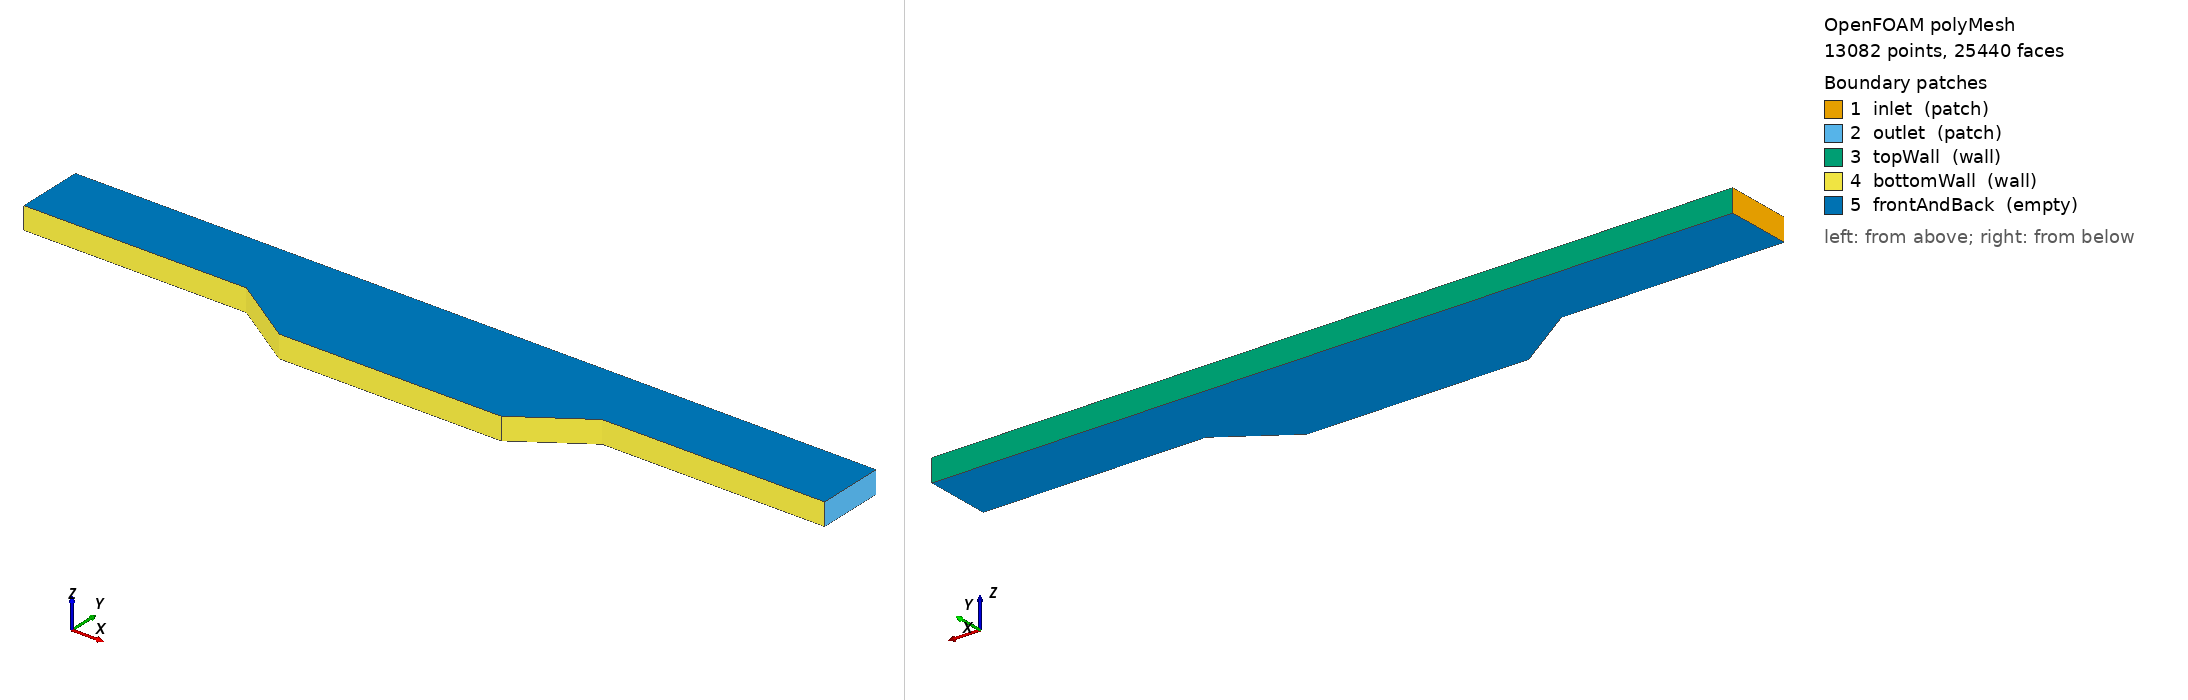

OpenFOAM case: the committed polyMesh, 13082 points, 25440 faces. Boundary patches (legend numbers): 1 inlet (patch), 2 outlet (patch), 3 topWall (wall), 4 bottomWall (wall), 5 frontAndBack (empty). Left view from above one corner, right view from below the opposite corner. Boundary conditions: 0 field file(s) under 0/; 0 of 5 drawn patches have an entry in a shipped field file.

=== constant/polyMesh/boundary ===
/*--------------------------------*- C++ -*----------------------------------*\
  =========                 |
  \\      /  F ield         | OpenFOAM: The Open Source CFD Toolbox
   \\    /   O peration     | Website:  https://openfoam.org
    \\  /    A nd           | Version:  13
     \\/     M anipulation  |
\*---------------------------------------------------------------------------*/
FoamFile
{
    format      ascii;
    class       polyBoundaryMesh;
    location    "constant/polyMesh";
    object      boundary;
}
// * * * * * * * * * * * * * * * * * * * * * * * * * * * * * * * * * * * * * //

5
(
    inlet
    {
        type            patch;
        nFaces          30;
        startFace       12360;
    }
    outlet
    {
        type            patch;
        nFaces          30;
        startFace       12390;
    }
    topWall
    {
        type            wall;
        inGroups        List<word> 1(wall);
        nFaces          210;
        startFace       12420;
    }
    bottomWall
    {
        type            wall;
        inGroups        List<word> 1(wall);
        nFaces          210;
        startFace       12630;
    }
    frontAndBack
    {
        type            empty;
        inGroups        List<word> 1(empty);
        nFaces          12600;
        startFace       12840;
    }
)

// ************************************************************************* //


Also in the case, not shown: constant/polyMesh/faces (numeric list); constant/polyMesh/points (numeric list).
